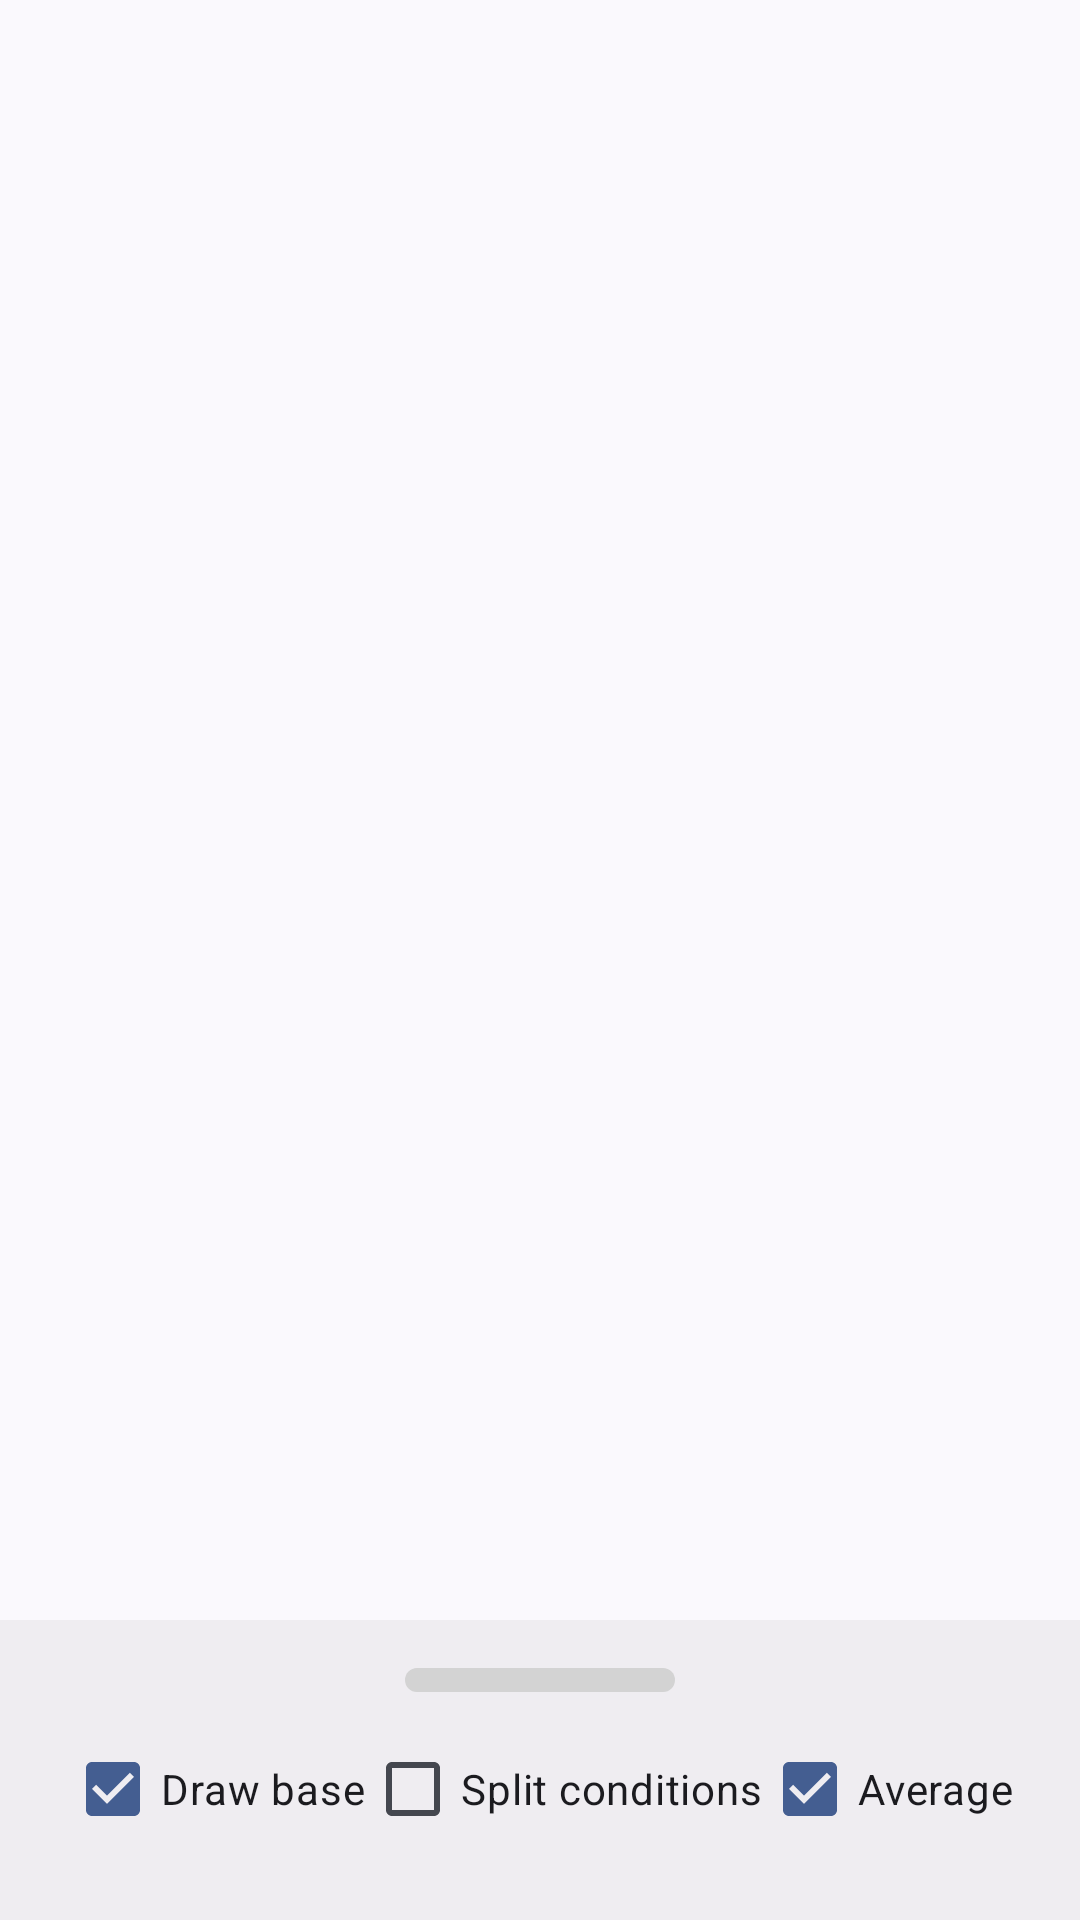

Write the Android layout XML for this screen, with the resource values it uses.
<!-- AndroidManifest.xml: application theme Theme.BruxismDetector -->
<!-- res/layout/fragment_charts.xml -->
<?xml version="1.0" encoding="utf-8"?>


<LinearLayout xmlns:android="http://schemas.android.com/apk/res/android"
    xmlns:app="http://schemas.android.com/apk/res-auto"
    xmlns:tools="http://schemas.android.com/tools"
    android:orientation="vertical"
    android:layout_width="match_parent"
    android:layout_height="match_parent"
    tools:context=".SummaryCharts"
    >

    <ScrollView
        android:layout_width="match_parent"
        android:layout_height="0dp"
        android:layout_weight="1"
        android:animateLayoutChanges="true"
        >

        <LinearLayout
            android:id="@+id/graphs_holder"
            android:layout_width="match_parent"
            android:layout_height="wrap_content"
            android:orientation="vertical"
            >
        </LinearLayout>
    </ScrollView>

    <com.google.android.material.bottomnavigation.BottomNavigationView
        android:id="@+id/bottom_card_view"
        android:layout_width="match_parent"
        android:layout_height="wrap_content"
        android:minHeight="100dp"
        android:clipChildren="false"
        android:clipToPadding="false"
        android:hapticFeedbackEnabled="true"
        android:layout_gravity="bottom"
        android:animateLayoutChanges="true"
        >

        <LinearLayout
            android:layout_width="match_parent"
            android:layout_height="match_parent"
            android:orientation="vertical"
            android:animateLayoutChanges="true"
            >

            <View
                android:id="@+id/top_handle"
                android:layout_width="90dp"
                android:layout_height="8dp"
                android:background="@drawable/handle_background"
                android:layout_gravity="center_horizontal"
                android:layout_marginTop="16dp"
                android:layout_marginBottom="6dp"
                />

            <TextView
                android:id="@+id/noresultext"
                android:layout_width="wrap_content"
                android:layout_height="wrap_content"
                android:textAlignment="center"
                android:textColor="@android:color/holo_red_dark"
                android:text="Current selection did not produce results"
                android:textSize="15sp"
                android:visibility="gone"
                />

            <LinearLayout
                android:layout_width="match_parent"
                android:layout_height="wrap_content"
                android:orientation="horizontal"
                android:gravity="center">
                <CheckBox
                    android:id="@+id/basedrawcheckbox"
                    android:layout_width="wrap_content"
                    android:layout_height="wrap_content"
                    android:checked="true"
                    android:text="Draw base"
                    android:hapticFeedbackEnabled="true"
                    android:layout_marginBottom="-5dp"
                    />
                <CheckBox
                    android:id="@+id/separatedrawcheckbox"
                    android:layout_width="wrap_content"
                    android:layout_height="wrap_content"
                    android:checked="false"
                    android:text="Split conditions"
                    android:hapticFeedbackEnabled="true"
                    android:layout_marginBottom="-5dp"
                    />
                <CheckBox
                    android:id="@+id/rollingaveragecheckbox"
                    android:layout_width="wrap_content"
                    android:layout_height="wrap_content"
                    android:text="Average"
                    android:hapticFeedbackEnabled="true"
                    android:layout_marginBottom="-5dp"
                    android:checked="true"
                    />
            </LinearLayout>

            <ScrollView
                android:id="@+id/scroll_filters"
                android:layout_width="match_parent"
                android:layout_height="wrap_content"
                android:layout_marginStart="4dp"
                android:layout_marginEnd="4dp"
                >

                <LinearLayout
                    xmlns:android="http://schemas.android.com/apk/res/android"
                    android:layout_width="match_parent"
                    android:layout_height="wrap_content"
                    android:orientation="horizontal"
                    android:weightSum="2">

                    
                    <LinearLayout
                        android:id="@+id/left_col"
                        android:layout_width="0dp"
                        android:layout_height="wrap_content"
                        android:layout_weight="1"
                        android:orientation="vertical">


                    </LinearLayout>

                    
                    <LinearLayout
                        android:id="@+id/right_col"
                        android:layout_width="0dp"
                        android:layout_height="wrap_content"
                        android:layout_weight="1"
                        android:orientation="vertical">


                    </LinearLayout>
                </LinearLayout>
            </ScrollView>



        </LinearLayout>
    </com.google.android.material.bottomnavigation.BottomNavigationView>

</LinearLayout>
<!-- resources referenced by this layout -->
<resources>
  <!-- drawable handle_background (drawable) -->
  <?xml version="1.0" encoding="utf-8"?>
  
  <shape xmlns:android="http://schemas.android.com/apk/res/android"
      android:shape="rectangle">
      <corners android:radius="4dp" />
      <solid android:color="#D3D3D3" /> </shape>
  <style name="Theme.BruxismDetector" parent="Base.Theme.BruxismDetector" />
  <style name="Base.Theme.BruxismDetector" parent="Theme.Material3.DynamicColors.DayNight.NoActionBar">
          
          
      </style>
</resources>
